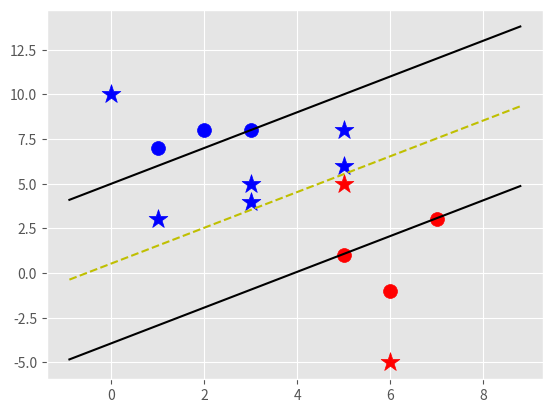

The matplotlib source for this figure:
import matplotlib.pyplot as plt
from matplotlib import style
import numpy as np
style.use('ggplot')

class Support_Vector_Machine:
    def __init__(self, visualization=True):
        self.visualization = visualization
        self.colors = {1:'r',-1:'b'}
        if self.visualization:
            self.fig = plt.figure()
            self.ax = self.fig.add_subplot(1,1,1)
    # train
    def fit(self, data):
      self.data = data
      opt_dict = {}   ## { ||w||: [w,b] } ## mag of w will be key and values will be w,b

      transforms = [[1,1],   ## Finally, we set our transforms. We've explained that our intention there is to make sure we check every version of the vector possible.
                    [-1,1],
                    [-1,-1],
                    [1,-1]]

      ## Next, we need some starting point that matches our data. To do this, we're going to first reference our training data to pick some haflway decent starting values:
      all_data = []
      for yi in self.data:
          for featureset in self.data[yi]:
              for feature in featureset:
                  all_data.append(feature)

      self.max_feature_value = max(all_data)
      self.min_feature_value = min(all_data)
      all_data = None

      # support vectors yi(xi.w+b) = 1

      ## All we're doing here is cycling through all of our data, and finding the highest and lowest values. Now we're going to work on our step sizes:
       # What we're doing here is setting some sizes per step that we want to make. For our first pass, we'll take big steps (10%). Once we find the minimum with these steps,
       # we're going to step down to a 1% step size to continue finding the minimum here. Then, one more time, we step down to 0.1% for fine tuning. We could continue stepping down,
       # depending on how precise you want to get. I will discuss towards the end of this project how you could determine within your program whether or not you should continue 
       # optimizing or not.
      step_sizes = [self.max_feature_value * 0.1,
                    self.max_feature_value * 0.01,
                    # point of expense:
                    self.max_feature_value * 0.001,]

      ## Next, we're going to set some variables that will help us make steps with b (used to make larger steps than we use for w, since we care far more about w precision than b), and keep track of the latest optimal value:
      # extremely expensive
      b_range_multiple = 5
      # 
      b_multiple = 5
      latest_optimum = self.max_feature_value*10


      ## The idea here is to begin stepping down the vector. To begin, we'll set optimized to False, and we'll reset this for each major step. The optimized var will be true when we have checked all steps down to the base of the convex shape (our bowl).
      for step in step_sizes:
          w = np.array([latest_optimum,latest_optimum])
          # we can do this because convex
          optimized = False
          while not optimized:
            for b in np.arange(-1*(self.max_feature_value*b_range_multiple),self.max_feature_value*b_range_multiple,step*b_multiple):
              ## Here, we begin also iterating through possible b values, and now you can see our b values we set earlier in action. I will note here that we're straight iterating through 
               # b with a constant step-size. We could also break down b steps just like we did with w. To make things more accurate and precise, you probably would want to implement that. 
               # That said, I am going to skip doing that for brevity, since we'll achieve similar results either way and we're not trying to win any awards here


              for transformation in transforms:
                w_t = w*transformation
                found_option = True
                # weakest link in the SVM fundamentally
                # SMO attempts to fix this a bit
                # yi(xi.w+b) >= 1
                # 
                # #### add a break here later..
                for i in self.data:
                    for xi in self.data[i]:
                        yi=i
                        if not yi*(np.dot(w_t,xi)+b) >= 1:
                            found_option = False
                            
                if found_option:
                    opt_dict[np.linalg.norm(w_t)] = [w_t,b]
                    ## Now we iterate through each of the transformations, testing each of them against our constraint requirements. If any of the featuresets within our data don't meet 
                     # our constraints, then we toss the variables as they don't fit and we move on. I commented in a suggestion for a break here. If just one variable doesn't work you might 
                     # as well give up on the rest since just 1 that doesn't fit is enough to toss the values for w and b. You could break there, as well as in the preceeding for loop. For now,
                     #  I will leave the code as I originally had it, but I thought of the change whenever I was filming the video version.


            if w[0] < 0:
                    optimized = True
                    print('Optimized a step.')
            else:
              w = w - step


            norms = sorted([n for n in opt_dict])
            #||w|| : [w,b]
            opt_choice = opt_dict[norms[0]]
            self.w = opt_choice[0]
            self.b = opt_choice[1]
            latest_optimum = opt_choice[0][0]+step*2


              ## Once we've passed zero with our stepping of the w vector, there's no reason to continue since we've tested the negatives via the transformation, 
               # thus we'll be done with that step size and either continue to the next, or be done entirely. If we've not passed 0, then we take another step. Once we've taken 
               # all of the steps that we want to take, then we're going to sort a list of all dictionary keys from our opt_dict (which contains ||w|| : [w,b]). We want the smallest
               # magnitude of vector w, so we go with the first item in that list. We set self.w and self.b from here, we set latest optimums, and we either may take another step or 
               # be totally done with the entire process (if we have no more steps to take).



    def predict(self,features):
        # sign( x.w+b )
        classification = np.sign(np.dot(np.array(features),self.w)+self.b)  ## sign(x.w+b)
        ## numpy.sign(array [, out]) function is used to indicate the sign of a number element-wise. For integer inputs, if array value is greater 
         # than 0 it returns 1, if array value is less than 0 it returns -1, and if array value 0 it returns 

        if classification != 0 and self.visualization:
            self.ax.scatter(features[0],features[1],s=200,marker='*', c=self.colors[classification])
        else:
            print('featureset',features,'is on the decision boundary')

        return classification

    def visualize(self):
        #scattering known featuresets.
        [[self.ax.scatter(x[0],x[1],s=100,color=self.colors[i]) for x in data_dict[i]] for i in data_dict]

        # hyperplane = x.w+b
        # v = x.w+b
        # psv = 1
        # nsv = -1
        # dec = 0
        def hyperplane(x,w,b,v):
            return (-w[0]*x-b+v) / w[1]

        datarange = (self.min_feature_value*0.9,self.max_feature_value*1.1)
        hyp_x_min = datarange[0]
        hyp_x_max = datarange[1]

        # (w.x+b) = 1
        # positive support vector hyperplane
        psv1 = hyperplane(hyp_x_min, self.w, self.b, 1)
        psv2 = hyperplane(hyp_x_max, self.w, self.b, 1)
        self.ax.plot([hyp_x_min,hyp_x_max],[psv1,psv2], 'k')

        # (w.x+b) = -1
        # negative support vector hyperplane
        nsv1 = hyperplane(hyp_x_min, self.w, self.b, -1)
        nsv2 = hyperplane(hyp_x_max, self.w, self.b, -1)
        self.ax.plot([hyp_x_min,hyp_x_max],[nsv1,nsv2], 'k')

        # (w.x+b) = 0
        # positive support vector hyperplane
        db1 = hyperplane(hyp_x_min, self.w, self.b, 0)
        db2 = hyperplane(hyp_x_max, self.w, self.b, 0)
        self.ax.plot([hyp_x_min,hyp_x_max],[db1,db2], 'y--')

        plt.show()



## -1 and 1 are two classes and are list of lists of features/points         
data_dict = {-1:np.array([[1,7],
                          [2,8],
                          [3,8],]),
             
             1:np.array([[5,1],
                         [6,-1],
                         [7,3],])}



svm = Support_Vector_Machine()
svm.fit(data=data_dict)

predict_us = [[0,10],
              [1,3],
              [3,4],
              [3,5],
              [5,5],
              [5,6],
              [6,-5],
              [5,8]]

for p in predict_us:
    svm.predict(p)

svm.visualize()             